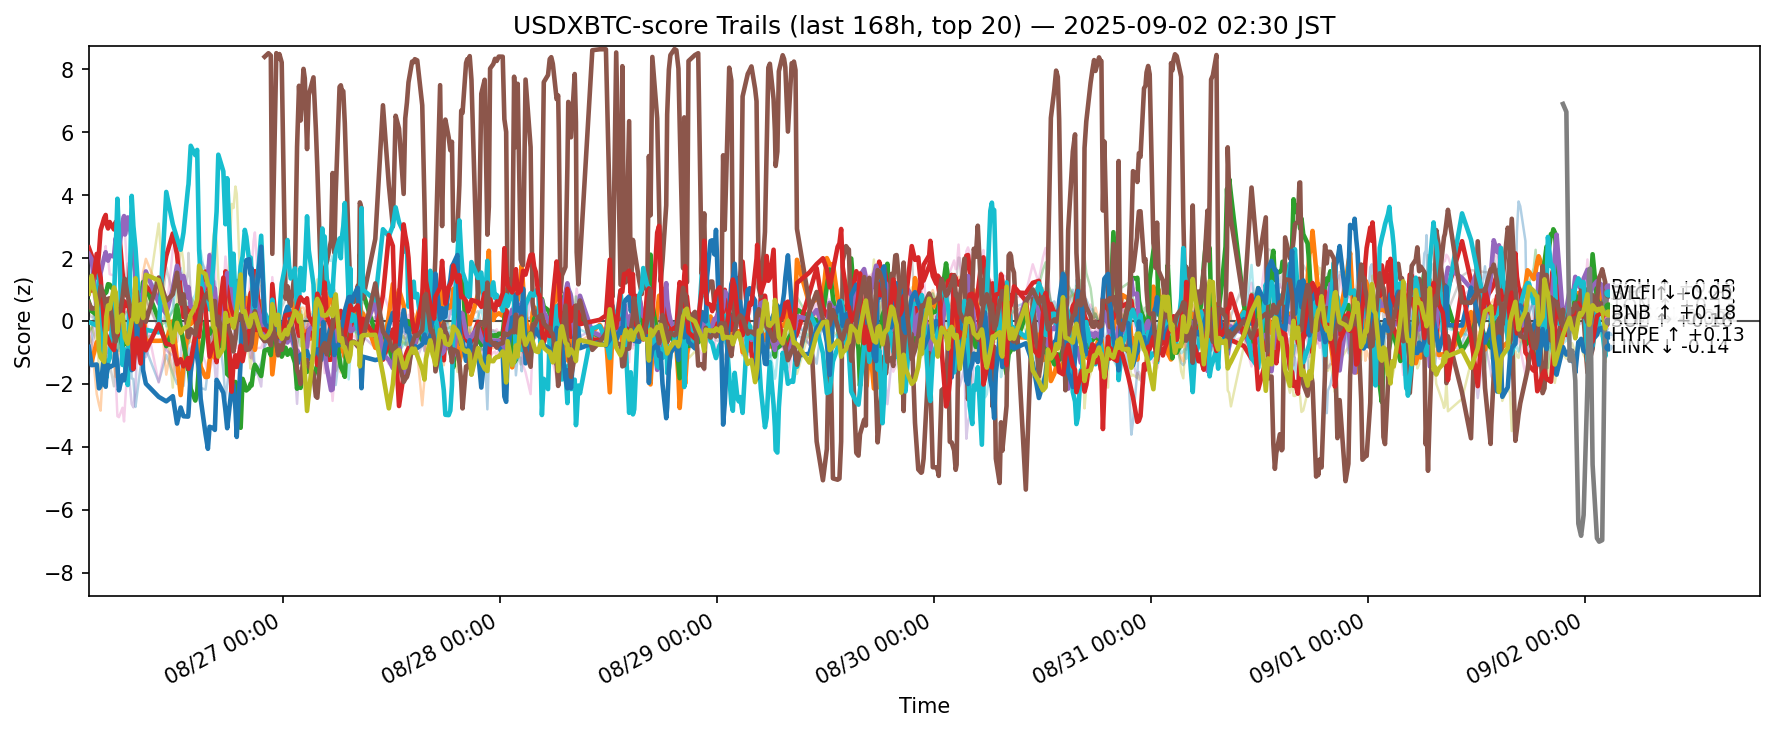

Source data for this figure (header and first rows):
ts, side, symbol, score
2025-08-25 17:31:01.231558+00:00, usdxbtc, ADA, -0.8483
2025-08-25 17:31:01.231558+00:00, usdxbtc, AVAX, -1.036
2025-08-25 17:31:01.231558+00:00, usdxbtc, BCH, 0.606
2025-08-25 17:31:01.231558+00:00, usdxbtc, BNB, 2.337
2025-08-25 17:31:01.231558+00:00, usdxbtc, BTC, 2.124
2025-08-25 17:31:01.231558+00:00, usdxbtc, DOGE, -0.6561
2025-08-25 17:31:01.231558+00:00, usdxbtc, DOT, -1.05
2025-08-25 17:31:01.231558+00:00, usdxbtc, ETH, 0.2373
2025-08-25 17:31:01.231558+00:00, usdxbtc, HBAR, -0.3104
2025-08-25 17:31:01.231558+00:00, usdxbtc, HYPE, -0.04176
2025-08-25 17:31:01.231558+00:00, usdxbtc, LINK, -0.825
2025-08-25 17:31:01.231558+00:00, usdxbtc, LTC, -0.4173
2025-08-25 17:31:01.231558+00:00, usdxbtc, SHIB, -0.3947
2025-08-25 17:31:01.231558+00:00, usdxbtc, SOL, 1.186
2025-08-25 17:31:01.231558+00:00, usdxbtc, SUI, -1.665
2025-08-25 17:31:01.231558+00:00, usdxbtc, TON, 0.5676
2025-08-25 17:31:01.231558+00:00, usdxbtc, TRX, 0.8665
2025-08-25 17:31:01.231558+00:00, usdxbtc, UNI, -3.113
2025-08-25 17:31:01.231558+00:00, usdxbtc, XLM, 0.8636
2025-08-25 17:31:01.231558+00:00, usdxbtc, XRP, 0.847
2025-08-25 17:49:47.100690+00:00, usdxbtc, ADA, -0.5969
2025-08-25 17:49:47.100690+00:00, usdxbtc, AVAX, -1.301
2025-08-25 17:49:47.100690+00:00, usdxbtc, BCH, 0.3115
2025-08-25 17:49:47.100690+00:00, usdxbtc, BNB, 2.082
2025-08-25 17:49:47.100690+00:00, usdxbtc, BTC, 1.962
2025-08-25 17:49:47.100690+00:00, usdxbtc, DOGE, -0.2541
2025-08-25 17:49:47.100690+00:00, usdxbtc, DOT, -1.159
2025-08-25 17:49:47.100690+00:00, usdxbtc, ETH, 0.1182
2025-08-25 17:49:47.100690+00:00, usdxbtc, HBAR, -0.2027
2025-08-25 17:49:47.100690+00:00, usdxbtc, HYPE, -0.0719
2025-08-25 17:49:47.100690+00:00, usdxbtc, LINK, -1.407
2025-08-25 17:49:47.100690+00:00, usdxbtc, LTC, -0.7084
2025-08-25 17:49:47.100690+00:00, usdxbtc, SHIB, -0.1924
2025-08-25 17:49:47.100690+00:00, usdxbtc, SOL, 0.966
2025-08-25 17:49:47.100690+00:00, usdxbtc, SUI, -0.8504
2025-08-25 17:49:47.100690+00:00, usdxbtc, TON, 0.3905
2025-08-25 17:49:47.100690+00:00, usdxbtc, TRX, 1.311
2025-08-25 17:49:47.100690+00:00, usdxbtc, UNI, -3.99
2025-08-25 17:49:47.100690+00:00, usdxbtc, XLM, 1.436
2025-08-25 17:49:47.100690+00:00, usdxbtc, XRP, 1.558
2025-08-25 18:23:39.361650+00:00, usdxbtc, ADA, 1.103
2025-08-25 18:23:39.361650+00:00, usdxbtc, AVAX, -0.6774
2025-08-25 18:23:39.361650+00:00, usdxbtc, BCH, 0.1937
2025-08-25 18:23:39.361650+00:00, usdxbtc, BNB, 1.377
2025-08-25 18:23:39.361650+00:00, usdxbtc, BTC, 0.4569
2025-08-25 18:23:39.361650+00:00, usdxbtc, DOGE, -0.1128
2025-08-25 18:23:39.361650+00:00, usdxbtc, DOT, -0.633
2025-08-25 18:23:39.361650+00:00, usdxbtc, ETH, 0.2232
2025-08-25 18:23:39.361650+00:00, usdxbtc, HBAR, -0.6622
2025-08-25 18:23:39.361650+00:00, usdxbtc, HYPE, -0.1436
2025-08-25 18:23:39.361650+00:00, usdxbtc, LINK, -1.385
2025-08-25 18:23:39.361650+00:00, usdxbtc, LTC, -2.323
2025-08-25 18:23:39.361650+00:00, usdxbtc, SHIB, 0.1887
2025-08-25 18:23:39.361650+00:00, usdxbtc, SOL, 2.131
2025-08-25 18:23:39.361650+00:00, usdxbtc, SUI, -0.09681
2025-08-25 18:23:39.361650+00:00, usdxbtc, TON, 0.4099
2025-08-25 18:23:39.361650+00:00, usdxbtc, TRX, 0.09326
2025-08-25 18:23:39.361650+00:00, usdxbtc, UNI, -3.329
2025-08-25 18:23:39.361650+00:00, usdxbtc, XLM, 0.577
2025-08-25 18:23:39.361650+00:00, usdxbtc, XRP, 1.834
... 12,200 more rows
